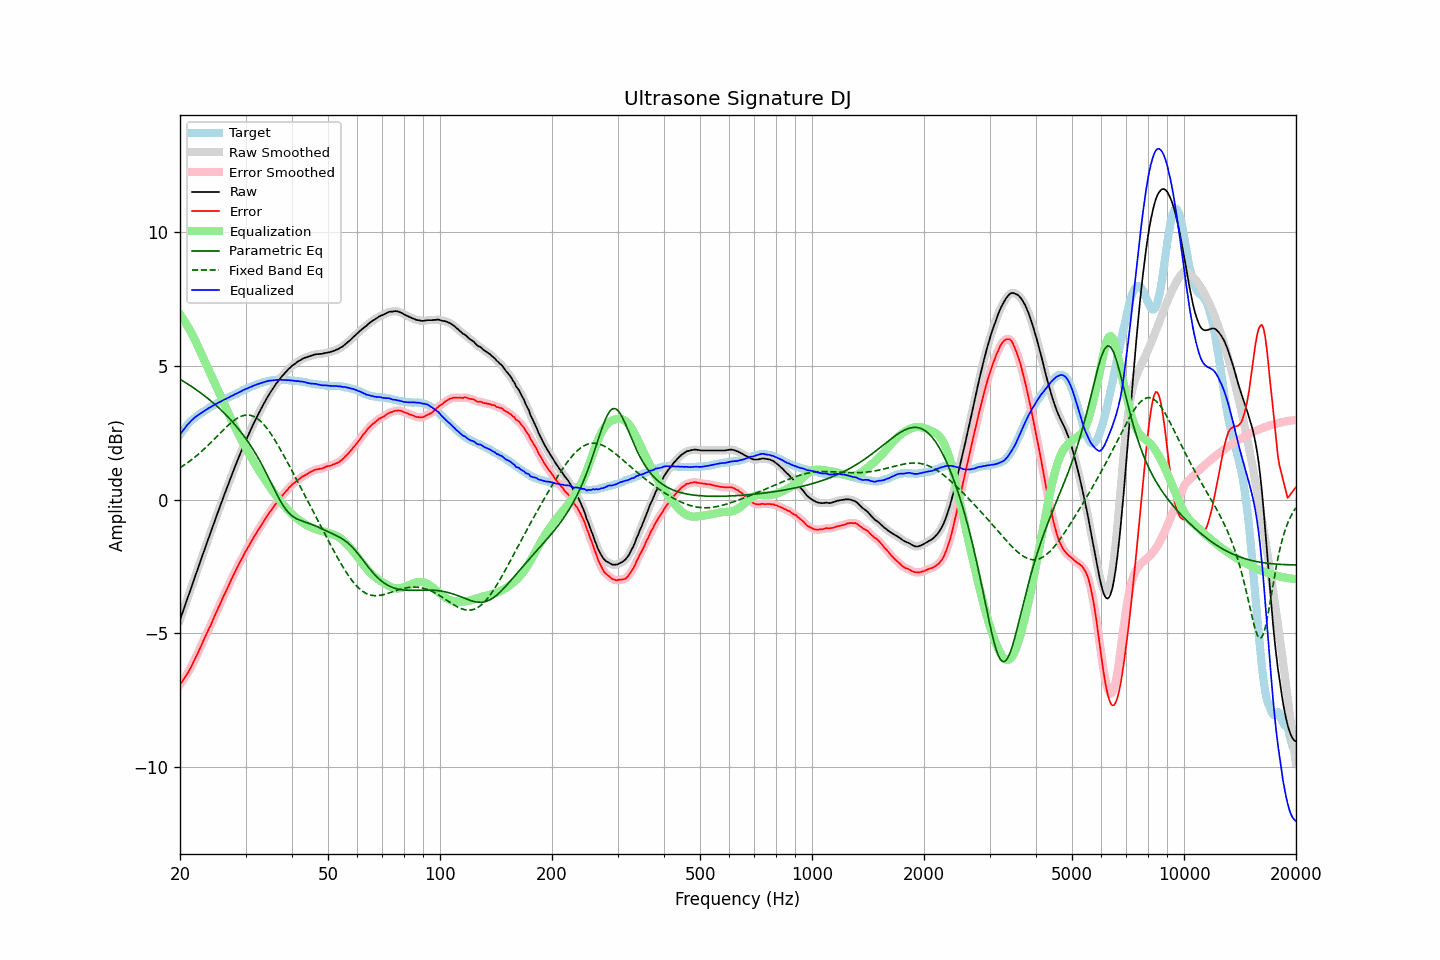

The file beside this chart, header and first rows:
frequency, raw, error, smoothed, error_smoothed, equalization, parametric_eq, fixed_band_eq, equalized_raw, equalized_smoothed, target
20.00, -4.49, -6.92, -4.49, -6.92, 6.92, 4.50, 1.19, 2.42, 2.42, 2.42
20.20, -4.32, -6.84, -4.32, -6.83, 6.83, 4.46, 1.23, 2.51, 2.51, 2.51
20.40, -4.15, -6.74, -4.15, -6.74, 6.75, 4.42, 1.27, 2.59, 2.59, 2.59
20.61, -3.99, -6.65, -3.98, -6.65, 6.65, 4.39, 1.31, 2.67, 2.67, 2.66
20.81, -3.80, -6.55, -3.81, -6.56, 6.56, 4.35, 1.35, 2.75, 2.75, 2.75
21.02, -3.63, -6.47, -3.63, -6.46, 6.45, 4.31, 1.39, 2.82, 2.82, 2.83
21.23, -3.46, -6.36, -3.46, -6.36, 6.35, 4.27, 1.43, 2.88, 2.89, 2.89
21.44, -3.29, -6.24, -3.29, -6.24, 6.24, 4.23, 1.48, 2.95, 2.95, 2.95
21.66, -3.12, -6.12, -3.12, -6.12, 6.12, 4.19, 1.53, 3.01, 3.01, 3.00
21.87, -2.94, -5.99, -2.94, -6.00, 6.00, 4.15, 1.57, 3.06, 3.06, 3.05
22.09, -2.77, -5.87, -2.77, -5.87, 5.87, 4.11, 1.62, 3.10, 3.10, 3.10
22.31, -2.60, -5.75, -2.60, -5.75, 5.75, 4.07, 1.67, 3.14, 3.15, 3.15
22.54, -2.43, -5.62, -2.43, -5.62, 5.62, 4.03, 1.72, 3.19, 3.19, 3.19
22.76, -2.25, -5.48, -2.25, -5.48, 5.48, 3.98, 1.78, 3.23, 3.23, 3.23
22.99, -2.08, -5.35, -2.08, -5.35, 5.35, 3.94, 1.83, 3.27, 3.27, 3.26
23.22, -1.91, -5.22, -1.91, -5.22, 5.22, 3.89, 1.89, 3.31, 3.31, 3.30
23.45, -1.74, -5.08, -1.74, -5.08, 5.09, 3.84, 1.94, 3.35, 3.35, 3.34
23.69, -1.58, -4.96, -1.57, -4.96, 4.96, 3.80, 2.00, 3.38, 3.39, 3.38
23.92, -1.40, -4.82, -1.41, -4.83, 4.83, 3.75, 2.06, 3.43, 3.42, 3.42
24.16, -1.24, -4.71, -1.24, -4.71, 4.70, 3.70, 2.12, 3.45, 3.46, 3.47
24.40, -1.07, -4.57, -1.07, -4.57, 4.56, 3.65, 2.18, 3.49, 3.49, 3.50
24.65, -0.91, -4.43, -0.90, -4.43, 4.43, 3.59, 2.24, 3.53, 3.53, 3.52
24.89, -0.73, -4.28, -0.73, -4.29, 4.30, 3.54, 2.30, 3.57, 3.56, 3.55
25.14, -0.57, -4.16, -0.57, -4.16, 4.16, 3.49, 2.36, 3.59, 3.59, 3.59
25.39, -0.40, -4.02, -0.40, -4.03, 4.03, 3.43, 2.42, 3.63, 3.62, 3.62
25.65, -0.24, -3.91, -0.24, -3.90, 3.90, 3.38, 2.49, 3.65, 3.65, 3.66
25.91, -0.08, -3.76, -0.08, -3.76, 3.76, 3.32, 2.55, 3.69, 3.69, 3.68
26.16, 0.09, -3.62, 0.08, -3.63, 3.63, 3.26, 2.61, 3.72, 3.72, 3.71
26.43, 0.24, -3.51, 0.25, -3.50, 3.50, 3.20, 2.67, 3.75, 3.75, 3.75
26.69, 0.41, -3.38, 0.41, -3.38, 3.37, 3.14, 2.72, 3.78, 3.78, 3.78
26.96, 0.56, -3.25, 0.57, -3.25, 3.24, 3.08, 2.78, 3.81, 3.81, 3.81
27.23, 0.72, -3.12, 0.72, -3.12, 3.11, 3.01, 2.83, 3.84, 3.84, 3.84
27.50, 0.89, -2.99, 0.88, -2.99, 2.99, 2.95, 2.88, 3.87, 3.87, 3.87
27.77, 1.04, -2.85, 1.04, -2.86, 2.86, 2.88, 2.93, 3.90, 3.90, 3.89
28.05, 1.20, -2.74, 1.19, -2.73, 2.73, 2.81, 2.98, 3.93, 3.93, 3.93
28.33, 1.35, -2.60, 1.35, -2.61, 2.61, 2.74, 3.02, 3.96, 3.96, 3.95
28.62, 1.49, -2.49, 1.50, -2.49, 2.49, 2.67, 3.05, 3.98, 3.99, 3.98
28.90, 1.65, -2.38, 1.64, -2.37, 2.37, 2.59, 3.08, 4.02, 4.02, 4.02
29.19, 1.79, -2.26, 1.79, -2.26, 2.26, 2.52, 3.11, 4.04, 4.05, 4.04
29.48, 1.94, -2.15, 1.94, -2.15, 2.14, 2.44, 3.13, 4.08, 4.08, 4.09
29.78, 2.07, -2.03, 2.08, -2.03, 2.03, 2.36, 3.15, 4.11, 4.11, 4.10
30.08, 2.21, -1.92, 2.21, -1.92, 1.92, 2.27, 3.16, 4.14, 4.14, 4.13
30.38, 2.34, -1.82, 2.35, -1.82, 1.82, 2.19, 3.16, 4.16, 4.16, 4.16
30.68, 2.48, -1.72, 2.48, -1.71, 1.71, 2.10, 3.16, 4.18, 4.18, 4.19
30.99, 2.60, -1.61, 2.61, -1.61, 1.60, 2.01, 3.15, 4.21, 4.21, 4.21
31.30, 2.73, -1.50, 2.74, -1.50, 1.50, 1.92, 3.13, 4.23, 4.24, 4.23
31.61, 2.87, -1.40, 2.86, -1.40, 1.40, 1.82, 3.10, 4.27, 4.26, 4.26
31.93, 2.98, -1.30, 2.99, -1.29, 1.30, 1.72, 3.07, 4.28, 4.29, 4.28
32.24, 3.11, -1.19, 3.11, -1.20, 1.20, 1.62, 3.03, 4.31, 4.31, 4.30
32.57, 3.23, -1.11, 3.22, -1.10, 1.10, 1.51, 2.99, 4.33, 4.33, 4.33
32.89, 3.34, -1.02, 3.34, -1.01, 1.01, 1.41, 2.94, 4.34, 4.35, 4.35
33.22, 3.46, -0.92, 3.45, -0.92, 0.91, 1.30, 2.88, 4.37, 4.37, 4.37
33.55, 3.57, -0.82, 3.57, -0.82, 0.82, 1.18, 2.81, 4.39, 4.39, 4.39
33.89, 3.68, -0.73, 3.68, -0.73, 0.73, 1.07, 2.74, 4.41, 4.41, 4.40
34.23, 3.79, -0.64, 3.78, -0.63, 0.64, 0.95, 2.67, 4.42, 4.42, 4.42
34.57, 3.89, -0.55, 3.89, -0.55, 0.55, 0.83, 2.59, 4.44, 4.44, 4.43
34.92, 3.99, -0.46, 3.98, -0.46, 0.46, 0.71, 2.50, 4.45, 4.44, 4.44
35.27, 4.08, -0.39, 4.08, -0.38, 0.37, 0.58, 2.41, 4.45, 4.45, 4.46
35.62, 4.17, -0.29, 4.17, -0.29, 0.29, 0.46, 2.32, 4.46, 4.46, 4.45
35.97, 4.26, -0.20, 4.26, -0.21, 0.21, 0.34, 2.23, 4.46, 4.46, 4.46
... 635 more rows
